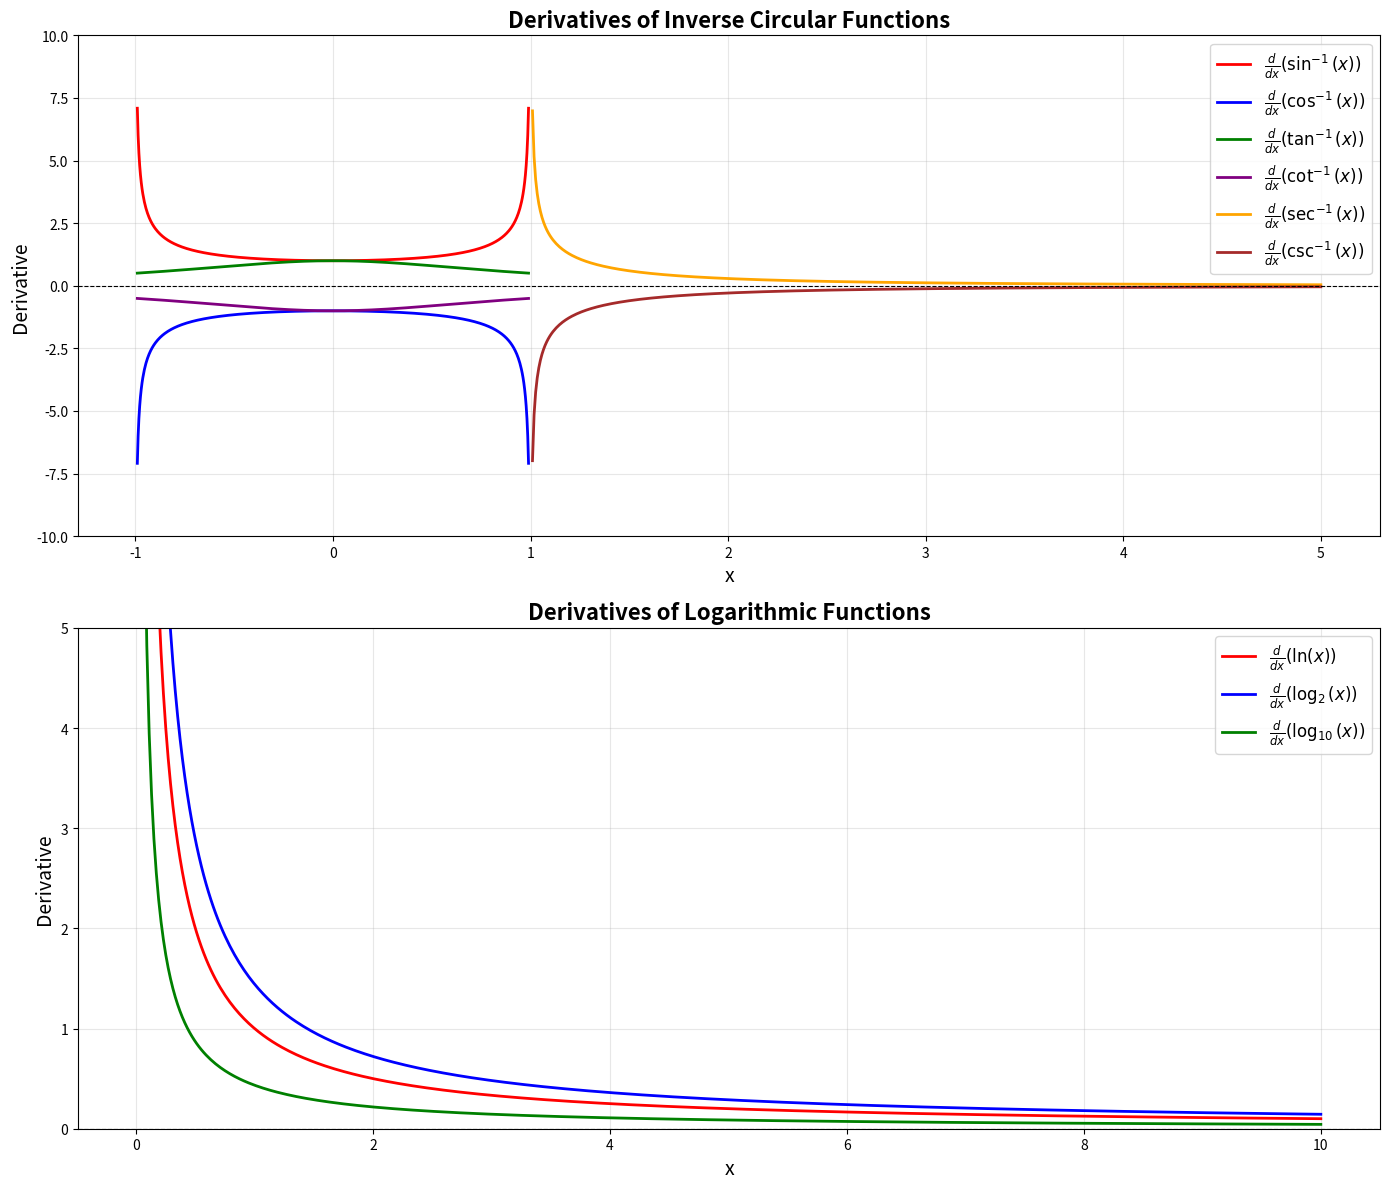
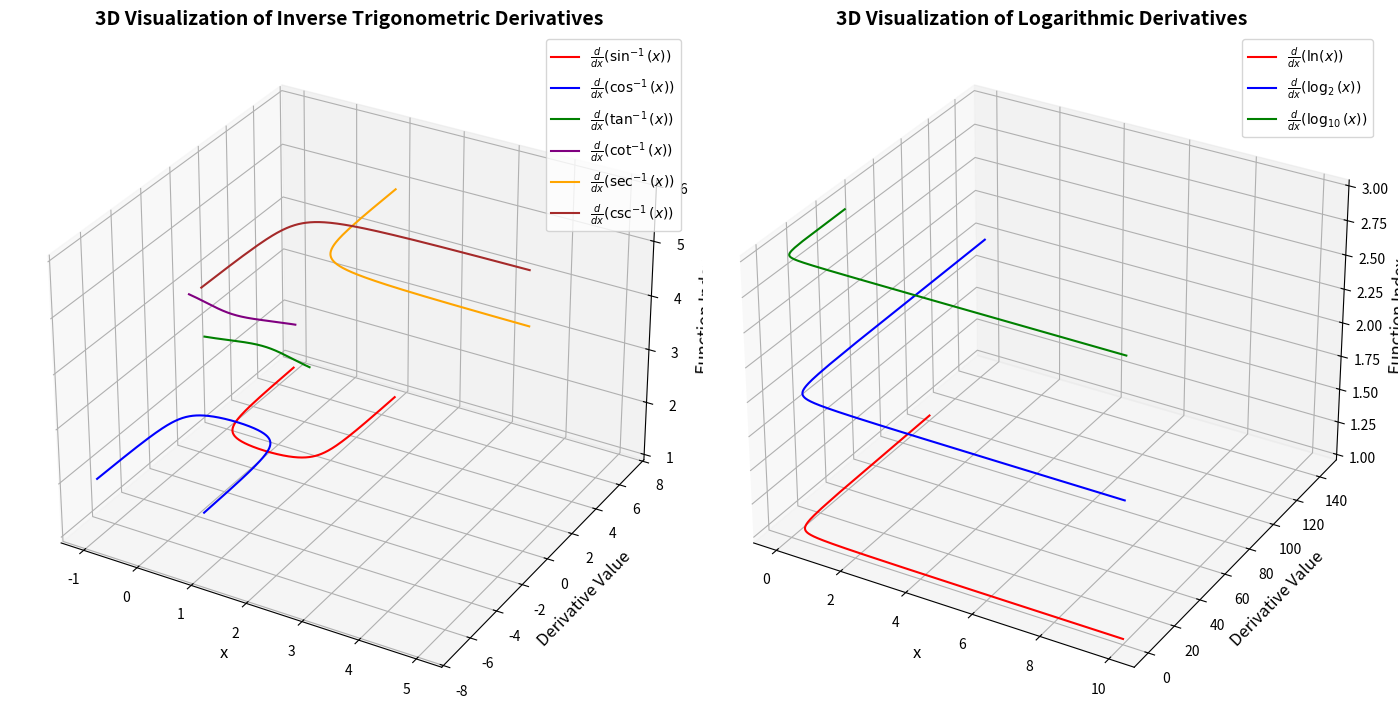

Write the Python code that produced these figures, in order.
import numpy as np
import matplotlib.pyplot as plt

# Define x values for each function's valid range
x_inv_trig = np.linspace(-0.99, 0.99, 500)  # For arcsin, arccos, arctan, etc.
x_sec_csc = np.linspace(1.01, 5, 500)      # For arcsec, arccsc (|x| > 1)
x_log = np.linspace(0.01, 10, 500)         # Positive x values for logarithmic functions

# Derivatives of inverse trigonometric functions
sin_inv_deriv = 1 / np.sqrt(1 - x_inv_trig**2)
cos_inv_deriv = -1 / np.sqrt(1 - x_inv_trig**2)
tan_inv_deriv = 1 / (1 + x_inv_trig**2)
cot_inv_deriv = -1 / (1 + x_inv_trig**2)
sec_inv_deriv = 1 / (np.abs(x_sec_csc) * np.sqrt(x_sec_csc**2 - 1))
csc_inv_deriv = -1 / (np.abs(x_sec_csc) * np.sqrt(x_sec_csc**2 - 1))

# Derivatives of logarithmic functions
log_deriv = 1 / x_log  # Derivative of ln(x)
log_base2_deriv = 1 / (x_log * np.log(2))  # Derivative of log2(x)
log_base10_deriv = 1 / (x_log * np.log(10))  # Derivative of log10(x)

# Create a figure with a clean layout
plt.figure(figsize=(14, 12))

# Plot derivatives of inverse circular functions
plt.subplot(2, 1, 1)
plt.plot(x_inv_trig, sin_inv_deriv, label=r"$\frac{d}{dx}(\sin^{-1}(x))$", color="red", linewidth=2)
plt.plot(x_inv_trig, cos_inv_deriv, label=r"$\frac{d}{dx}(\cos^{-1}(x))$", color="blue", linewidth=2)
plt.plot(x_inv_trig, tan_inv_deriv, label=r"$\frac{d}{dx}(\tan^{-1}(x))$", color="green", linewidth=2)
plt.plot(x_inv_trig, cot_inv_deriv, label=r"$\frac{d}{dx}(\cot^{-1}(x))$", color="purple", linewidth=2)
plt.plot(x_sec_csc, sec_inv_deriv, label=r"$\frac{d}{dx}(\sec^{-1}(x))$", color="orange", linewidth=2)
plt.plot(x_sec_csc, csc_inv_deriv, label=r"$\frac{d}{dx}(\csc^{-1}(x))$", color="brown", linewidth=2)
plt.title("Derivatives of Inverse Circular Functions", fontsize=16, fontweight="bold")
plt.axhline(0, color='black', linestyle='--', linewidth=0.8)
plt.ylim(-10, 10)
plt.xlabel("x", fontsize=14)
plt.ylabel("Derivative", fontsize=14)
plt.legend(fontsize=12)
plt.grid(alpha=0.3)

# Plot derivatives of logarithmic functions
plt.subplot(2, 1, 2)
plt.plot(x_log, log_deriv, label=r"$\frac{d}{dx}(\ln(x))$", color="red", linewidth=2)
plt.plot(x_log, log_base2_deriv, label=r"$\frac{d}{dx}(\log_2(x))$", color="blue", linewidth=2)
plt.plot(x_log, log_base10_deriv, label=r"$\frac{d}{dx}(\log_{10}(x))$", color="green", linewidth=2)
plt.title("Derivatives of Logarithmic Functions", fontsize=16, fontweight="bold")
plt.axhline(0, color='black', linestyle='--', linewidth=0.8)
plt.ylim(0, 5)
plt.xlabel("x", fontsize=14)
plt.ylabel("Derivative", fontsize=14)
plt.legend(fontsize=12)
plt.grid(alpha=0.3)

# Adjust layout and show the plot
plt.tight_layout()
plt.show()



from mpl_toolkits.mplot3d import Axes3D
import numpy as np
import matplotlib.pyplot as plt

# Define x values for each function's valid range
x_inv_trig = np.linspace(-0.99, 0.99, 500)  # For arcsin, arccos, arctan, etc.
x_sec_csc = np.linspace(1.01, 5, 500)      # For arcsec, arccsc (|x| > 1)
x_log = np.linspace(0.01, 10, 500)         # Positive x values for logarithmic functions

# Derivatives of inverse trigonometric functions
sin_inv_deriv = 1 / np.sqrt(1 - x_inv_trig**2)
cos_inv_deriv = -1 / np.sqrt(1 - x_inv_trig**2)
tan_inv_deriv = 1 / (1 + x_inv_trig**2)
cot_inv_deriv = -1 / (1 + x_inv_trig**2)
sec_inv_deriv = 1 / (np.abs(x_sec_csc) * np.sqrt(x_sec_csc**2 - 1))
csc_inv_deriv = -1 / (np.abs(x_sec_csc) * np.sqrt(x_sec_csc**2 - 1))

# Derivatives of logarithmic functions
log_deriv = 1 / x_log  # Derivative of ln(x)
log_base2_deriv = 1 / (x_log * np.log(2))  # Derivative of log2(x)
log_base10_deriv = 1 / (x_log * np.log(10))  # Derivative of log10(x)

# Create a 3D figure
fig = plt.figure(figsize=(14, 10))

# 3D plot for inverse trigonometric derivatives
ax1 = fig.add_subplot(121, projection='3d')
ax1.plot(x_inv_trig, sin_inv_deriv, zs=1, label=r"$\frac{d}{dx}(\sin^{-1}(x))$", color="red", linewidth=1.5)
ax1.plot(x_inv_trig, cos_inv_deriv, zs=2, label=r"$\frac{d}{dx}(\cos^{-1}(x))$", color="blue", linewidth=1.5)
ax1.plot(x_inv_trig, tan_inv_deriv, zs=3, label=r"$\frac{d}{dx}(\tan^{-1}(x))$", color="green", linewidth=1.5)
ax1.plot(x_inv_trig, cot_inv_deriv, zs=4, label=r"$\frac{d}{dx}(\cot^{-1}(x))$", color="purple", linewidth=1.5)
ax1.plot(x_sec_csc, sec_inv_deriv, zs=5, label=r"$\frac{d}{dx}(\sec^{-1}(x))$", color="orange", linewidth=1.5)
ax1.plot(x_sec_csc, csc_inv_deriv, zs=6, label=r"$\frac{d}{dx}(\csc^{-1}(x))$", color="brown", linewidth=1.5)
ax1.set_title("3D Visualization of Inverse Trigonometric Derivatives", fontsize=14, fontweight="bold")
ax1.set_xlabel("x", fontsize=12)
ax1.set_ylabel("Derivative Value", fontsize=12)
ax1.set_zlabel("Function Index", fontsize=12)
ax1.legend(fontsize=10)
ax1.grid(alpha=0.3)

# 3D plot for logarithmic derivatives
ax2 = fig.add_subplot(122, projection='3d')
ax2.plot(x_log, log_deriv, zs=1, label=r"$\frac{d}{dx}(\ln(x))$", color="red", linewidth=1.5)
ax2.plot(x_log, log_base2_deriv, zs=2, label=r"$\frac{d}{dx}(\log_2(x))$", color="blue", linewidth=1.5)
ax2.plot(x_log, log_base10_deriv, zs=3, label=r"$\frac{d}{dx}(\log_{10}(x))$", color="green", linewidth=1.5)
ax2.set_title("3D Visualization of Logarithmic Derivatives", fontsize=14, fontweight="bold")
ax2.set_xlabel("x", fontsize=12)
ax2.set_ylabel("Derivative Value", fontsize=12)
ax2.set_zlabel("Function Index", fontsize=12)
ax2.legend(fontsize=10)
ax2.grid(alpha=0.3)

# Adjust layout and show the plot
plt.tight_layout()
plt.show()
